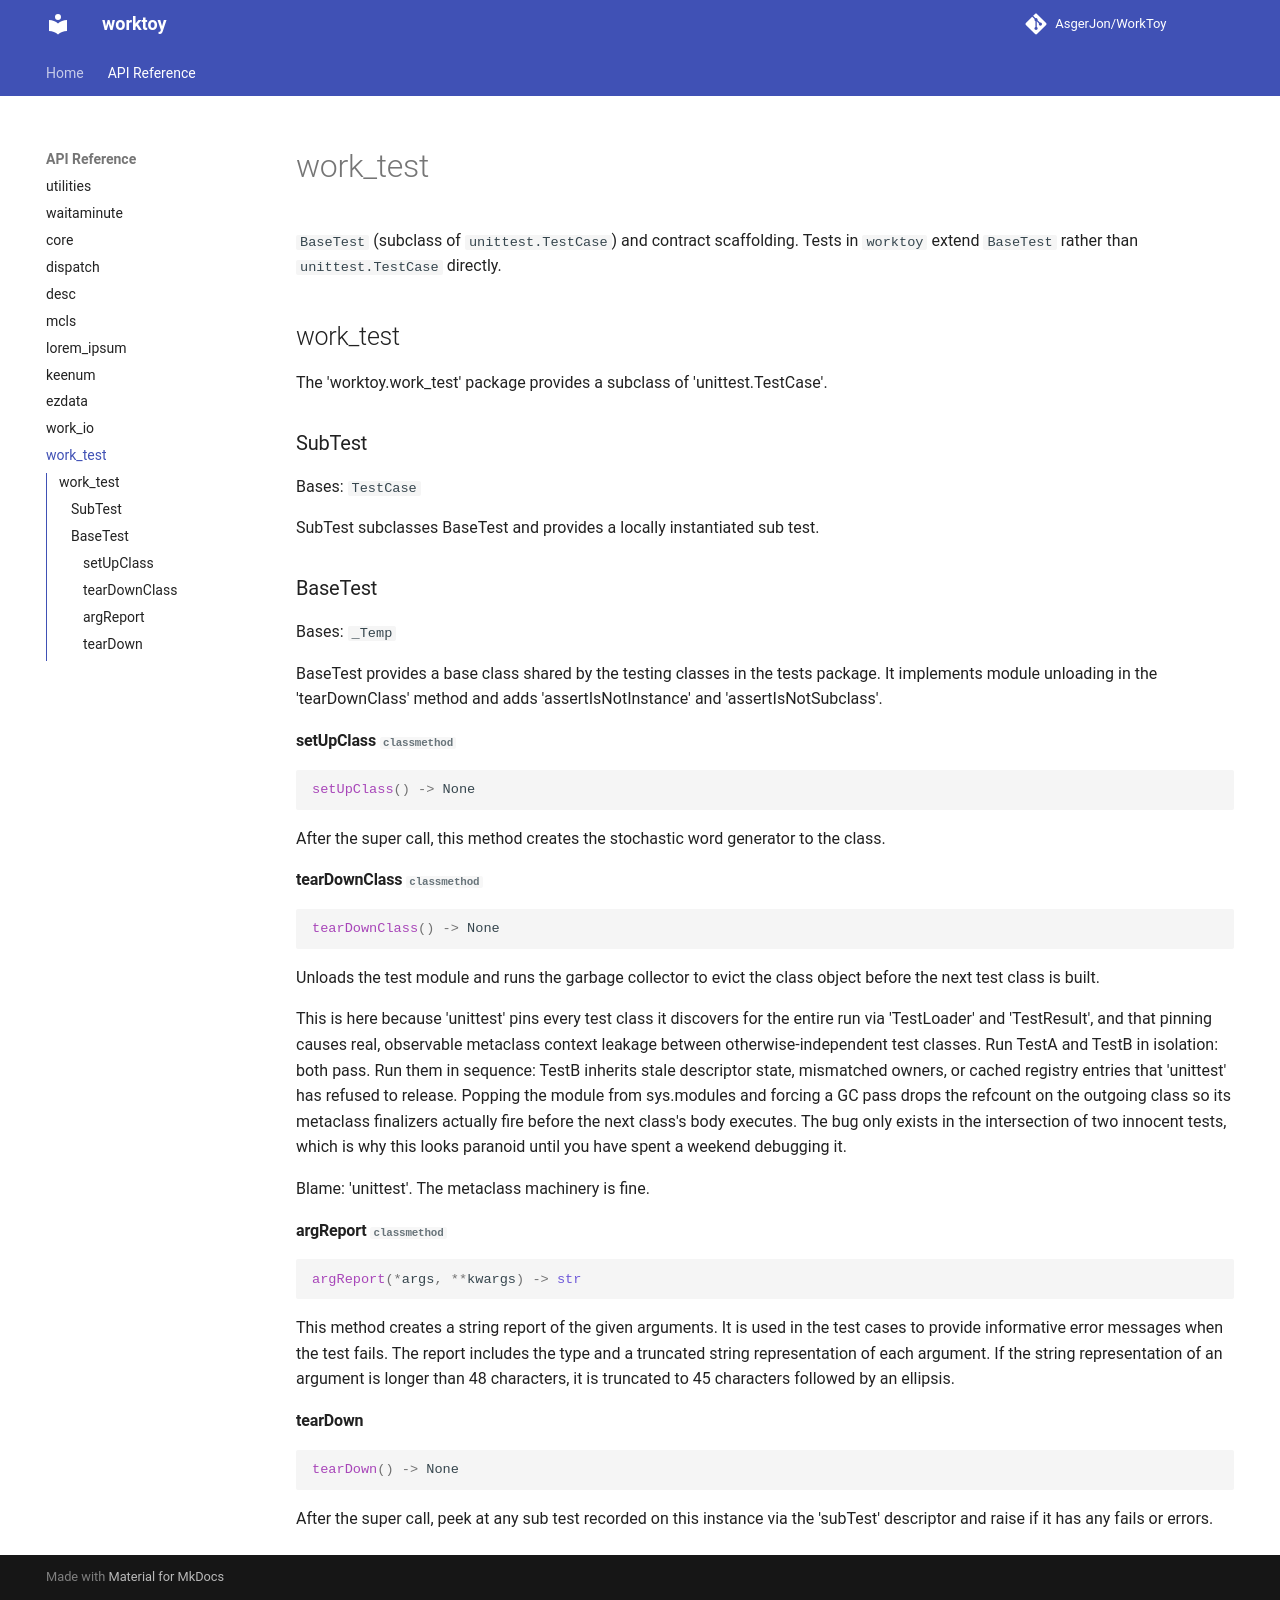

repository: AsgerJon/WorkToy · page: 0.99.136/api/work_test/index.html · generator: mkdocs

# work_test

`BaseTest` (subclass of `unittest.TestCase`) and contract
scaffolding. Tests in `worktoy` extend `BaseTest` rather than
`unittest.TestCase` directly.

::: worktoy.work_test
